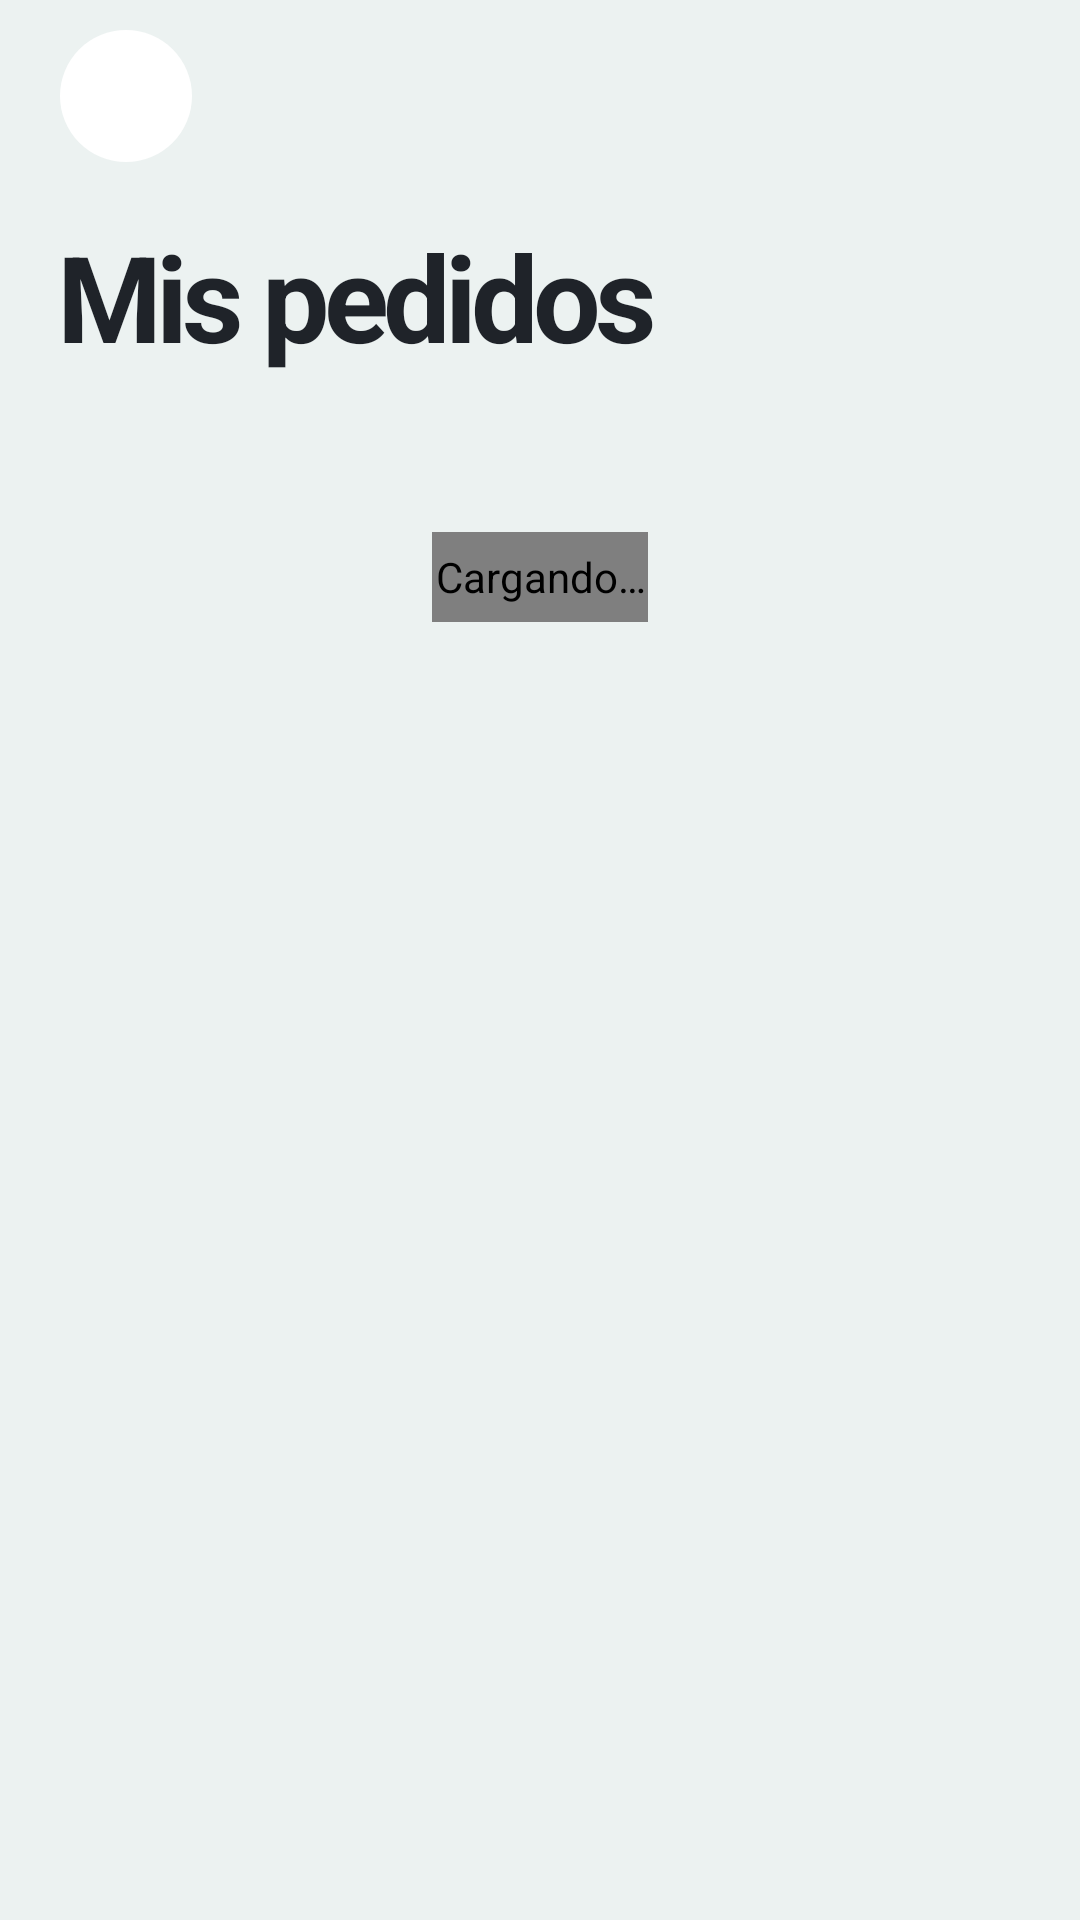

The Android layout XML behind this screen, and the referenced resources:
<!-- AndroidManifest.xml: application theme Theme.RetoIndividual_1 -->
<!-- res/layout/activity_mis_pedidos.xml -->
<?xml version="1.0" encoding="utf-8"?>
<LinearLayout xmlns:android="http://schemas.android.com/apk/res/android"
    xmlns:app="http://schemas.android.com/apk/res-auto"
    xmlns:tools="http://schemas.android.com/tools"
    android:id="@+id/main"
    android:layout_width="match_parent"
    android:layout_height="match_parent"
    android:background="@color/color_fondo"
    android:orientation="vertical"
    tools:context=".pedidos.MisPedidosActivity">

    <androidx.core.widget.NestedScrollView
        android:layout_width="match_parent"
        android:layout_height="match_parent">

        <LinearLayout
            android:layout_width="match_parent"
            android:layout_height="wrap_content"
            android:orientation="vertical"
            android:paddingStart="20dp"
            android:paddingEnd="20dp"
            android:paddingBottom="24dp">

            <include layout="@layout/barra_volver" />

            <TextView
                style="@style/TituloPagina"
                android:layout_marginBottom="20dp"
                android:text="@string/menu_mis_pedidos" />

            <com.airbnb.lottie.LottieAnimationView xmlns:app="http://schemas.android.com/apk/res-auto"
                android:id="@+id/pbPedidos"
                android:layout_width="72dp"
                android:layout_height="30dp"
                android:layout_gravity="center_horizontal"
                android:layout_marginTop="32dp"
                android:contentDescription="@string/cargando"
                app:lottie_autoPlay="true"
                app:lottie_loop="true"
                app:lottie_rawRes="@raw/cargando" />

            
            <LinearLayout
                android:id="@+id/llPedidosAviso"
                android:layout_width="match_parent"
                android:layout_height="wrap_content"
                android:layout_marginTop="32dp"
                android:gravity="center_horizontal"
                android:orientation="vertical"
                android:visibility="gone">

                <TextView
                    android:id="@+id/tvPedidosAvisoTitulo"
                    android:layout_width="wrap_content"
                    android:layout_height="wrap_content"
                    android:textColor="@color/color_texto"
                    android:textSize="22sp"
                    android:textStyle="bold" />

                <TextView
                    android:id="@+id/tvPedidosAvisoTexto"
                    android:layout_width="wrap_content"
                    android:layout_height="wrap_content"
                    android:layout_marginTop="8dp"
                    android:gravity="center"
                    android:textColor="@color/color_texto_suave"
                    android:textSize="14sp" />

                <com.google.android.material.button.MaterialButton
                    android:id="@+id/btnPedidosReintentar"
                    style="@style/BotonPrincipal"
                    android:layout_width="wrap_content"
                    android:layout_marginTop="20dp"
                    android:paddingStart="32dp"
                    android:paddingEnd="32dp"
                    android:text="@string/ped_reintentar" />
            </LinearLayout>

            
            <LinearLayout
                android:id="@+id/llUltimo"
                android:layout_width="match_parent"
                android:layout_height="wrap_content"
                android:background="@drawable/bg_tarjeta_hoja"
                android:orientation="vertical"
                android:padding="20dp"
                android:visibility="gone">

                <LinearLayout
                    android:layout_width="match_parent"
                    android:layout_height="wrap_content"
                    android:orientation="horizontal">

                    <TextView
                        android:id="@+id/tvUltimoNumero"
                        android:layout_width="0dp"
                        android:layout_height="wrap_content"
                        android:layout_weight="1"
                        android:textColor="@color/color_texto"
                        android:textSize="15sp"
                        android:textStyle="bold" />

                    <TextView
                        android:id="@+id/tvUltimoFecha"
                        android:layout_width="wrap_content"
                        android:layout_height="wrap_content"
                        android:textColor="@color/color_texto_suave"
                        android:textSize="13sp" />
                </LinearLayout>

                
                <LinearLayout
                    android:id="@+id/llUltimoPasos"
                    android:layout_width="match_parent"
                    android:layout_height="wrap_content"
                    android:layout_marginTop="20dp"
                    android:orientation="horizontal" />

                
                <TextView
                    android:id="@+id/tvUltimoCancelado"
                    android:layout_width="wrap_content"
                    android:layout_height="wrap_content"
                    android:layout_marginTop="16dp"
                    android:background="@drawable/bg_pildora_alerta"
                    android:paddingStart="12dp"
                    android:paddingTop="4dp"
                    android:paddingEnd="12dp"
                    android:paddingBottom="4dp"
                    android:text="@string/ped_estado_cancelado"
                    android:textColor="@color/white"
                    android:textSize="12sp"
                    android:textStyle="bold"
                    android:visibility="gone" />

                <TextView
                    android:id="@+id/tvUltimoNombre"
                    android:layout_width="match_parent"
                    android:layout_height="wrap_content"
                    android:layout_marginTop="16dp"
                    android:ellipsize="end"
                    android:maxLines="1"
                    android:textColor="@color/color_texto_suave"
                    android:textSize="13sp" />

                <LinearLayout
                    android:layout_width="match_parent"
                    android:layout_height="wrap_content"
                    android:layout_marginTop="10dp"
                    android:gravity="bottom"
                    android:orientation="horizontal">

                    
                    <HorizontalScrollView
                        android:layout_width="0dp"
                        android:layout_height="wrap_content"
                        android:layout_marginEnd="12dp"
                        android:layout_weight="1"
                        android:scrollbars="none">

                        <LinearLayout
                            android:id="@+id/llUltimoFotos"
                            android:layout_width="wrap_content"
                            android:layout_height="wrap_content"
                            android:orientation="horizontal" />
                    </HorizontalScrollView>

                    <TextView
                        android:id="@+id/tvUltimoTotal"
                        android:layout_width="wrap_content"
                        android:layout_height="wrap_content"
                        android:textColor="@color/color_texto"
                        android:textSize="28sp"
                        android:textStyle="bold" />
                </LinearLayout>

                
                <com.google.android.material.button.MaterialButton
                    android:id="@+id/btnUltimoCancelar"
                    style="@style/BotonPrincipal"
                    android:layout_marginTop="16dp"
                    android:text="@string/ped_cancelar"
                    android:textColor="@color/color_texto"
                    android:visibility="gone"
                    app:backgroundTint="@color/color_pozo" />
            </LinearLayout>

            <TextView
                android:id="@+id/tvPedidosAnteriores"
                android:layout_width="wrap_content"
                android:layout_height="wrap_content"
                android:layout_marginTop="28dp"
                android:layout_marginBottom="12dp"
                android:text="@string/ped_anteriores"
                android:textColor="@color/color_texto"
                android:textSize="20sp"
                android:textStyle="bold"
                android:visibility="gone" />

            <androidx.recyclerview.widget.RecyclerView
                android:id="@+id/rvPedidosAnteriores"
                android:layoutAnimation="@anim/lista_entra"
                android:layout_width="match_parent"
                android:layout_height="wrap_content"
                android:nestedScrollingEnabled="false"
                tools:listitem="@layout/item_pedido" />
        </LinearLayout>
    </androidx.core.widget.NestedScrollView>
</LinearLayout>
<!-- res/layout/barra_volver.xml (included above) -->
<?xml version="1.0" encoding="utf-8"?>
<FrameLayout xmlns:android="http://schemas.android.com/apk/res/android"
    xmlns:app="http://schemas.android.com/apk/res-auto"
    android:layout_width="match_parent"
    android:layout_height="64dp">

    <ImageView
        android:id="@+id/ivVolver"
        android:layout_width="44dp"
        android:layout_height="44dp"
        android:layout_gravity="center_vertical"
        android:background="@drawable/bg_circulo_hoja"
        android:contentDescription="@string/volver"
        android:foreground="?attr/selectableItemBackgroundBorderless"
        android:padding="11dp"
        android:src="@drawable/ic_arrow_back"
        app:tint="@color/color_texto" />
</FrameLayout>
<!-- res/layout/item_pedido.xml (included above) -->
<?xml version="1.0" encoding="utf-8"?>
<androidx.cardview.widget.CardView xmlns:android="http://schemas.android.com/apk/res/android"
    xmlns:app="http://schemas.android.com/apk/res-auto"
    android:layout_width="match_parent"
    android:layout_height="wrap_content"
    android:layout_marginBottom="12dp"
    app:cardBackgroundColor="@color/color_hoja"
    app:cardCornerRadius="20dp"
    app:cardElevation="0dp">

    <LinearLayout
        android:layout_width="match_parent"
        android:layout_height="wrap_content"
        android:orientation="vertical"
        android:padding="16dp">

        <LinearLayout
            android:layout_width="match_parent"
            android:layout_height="wrap_content"
            android:gravity="center_vertical"
            android:orientation="horizontal">

            <LinearLayout
                android:layout_width="0dp"
                android:layout_height="wrap_content"
                android:layout_weight="1"
                android:orientation="vertical">

                <TextView
                    android:id="@+id/tvPedidoNombre"
                    android:layout_width="match_parent"
                    android:layout_height="wrap_content"
                    android:ellipsize="end"
                    android:maxLines="1"
                    android:textColor="@color/color_texto"
                    android:textSize="15sp"
                    android:textStyle="bold" />

                <TextView
                    android:id="@+id/tvPedidoResumen"
                    android:layout_width="wrap_content"
                    android:layout_height="wrap_content"
                    android:textColor="@color/color_texto_suave"
                    android:textSize="13sp" />
            </LinearLayout>

            <TextView
                android:id="@+id/tvPedidoTotal"
                android:layout_width="wrap_content"
                android:layout_height="wrap_content"
                android:layout_marginStart="12dp"
                android:textColor="@color/color_texto"
                android:textSize="17sp"
                android:textStyle="bold" />
        </LinearLayout>

        
        <HorizontalScrollView
            android:layout_width="match_parent"
            android:layout_height="wrap_content"
            android:layout_marginTop="12dp"
            android:scrollbars="none">

            <LinearLayout
                android:id="@+id/llPedidoFotos"
                android:layout_width="wrap_content"
                android:layout_height="wrap_content"
                android:orientation="horizontal" />
        </HorizontalScrollView>

        
        <TextView
            android:id="@+id/tvPedidoVerMas"
            android:layout_width="wrap_content"
            android:layout_height="wrap_content"
            android:layout_marginTop="8dp"
            android:background="?attr/selectableItemBackground"
            android:clickable="true"
            android:drawablePadding="4dp"
            android:drawableTint="@color/color_marca_texto"
            android:focusable="true"
            android:gravity="center_vertical"
            android:paddingTop="6dp"
            android:paddingBottom="6dp"
            android:textColor="@color/color_marca_texto"
            android:textSize="14sp"
            android:textStyle="bold"
            android:visibility="gone" />

        <LinearLayout
            android:id="@+id/llPedidoLineas"
            android:layout_width="match_parent"
            android:layout_height="wrap_content"
            android:orientation="vertical"
            android:visibility="gone" />

        
        <com.google.android.material.button.MaterialButton
            android:id="@+id/btnPedidoCancelar"
            style="@style/BotonPrincipal"
            android:layout_marginTop="12dp"
            android:text="@string/ped_cancelar"
            android:textColor="@color/color_texto"
            android:visibility="gone"
            app:backgroundTint="@color/color_pozo" />
    </LinearLayout>
</androidx.cardview.widget.CardView>
<!-- resources referenced by this layout -->
<resources>
  <color name="color_fondo">@color/juegalmi_agua</color>
  <color name="color_hoja">@color/white</color>
  <color name="color_marca_texto">@color/juegalmi_calamina_oscuro</color>
  <color name="color_pozo">@color/juegalmi_agua_pozo</color>
  <color name="color_texto">@color/juegalmi_carbon</color>
  <color name="color_texto_suave">@color/juegalmi_pizarra</color>
  <color name="white">#FFFFFFFF</color>
  <!-- drawable bg_circulo_hoja (drawable) -->
  <?xml version="1.0" encoding="utf-8"?>
  <shape xmlns:android="http://schemas.android.com/apk/res/android" android:shape="oval">
      <solid android:color="@color/color_hoja" />
  </shape>
  <!-- drawable bg_pildora_alerta (drawable) -->
  <?xml version="1.0" encoding="utf-8"?>
  <shape xmlns:android="http://schemas.android.com/apk/res/android">
      <solid android:color="@color/color_alerta" />
      <corners android:radius="999dp" />
  </shape>
  <!-- drawable bg_tarjeta_hoja (drawable) -->
  <?xml version="1.0" encoding="utf-8"?>
  <shape xmlns:android="http://schemas.android.com/apk/res/android">
      <solid android:color="@color/color_hoja" />
      <corners android:radius="18dp" />
  </shape>
  <string name="cargando">Cargando…</string>
  <string name="menu_mis_pedidos">Mis pedidos</string>
  <string name="ped_anteriores">Anteriores</string>
  <string name="ped_cancelar">Cancelar pedido</string>
  <string name="ped_estado_cancelado">Cancelado</string>
  <string name="ped_reintentar">Reintentar</string>
  <string name="volver">Volver</string>
  <style name="BotonPrincipal" parent="Widget.Material3.Button">
          <item name="android:layout_width">match_parent</item>
          <item name="android:layout_height">48dp</item>
          <item name="backgroundTint">@color/color_marca</item>
          <item name="android:textColor">@color/color_sobre_marca</item>
          <item name="android:textSize">14sp</item>
          <item name="android:textAllCaps">false</item>
          <item name="cornerRadius">999dp</item>
          <item name="android:fontFamily">sans-serif-medium</item>
      </style>
  <style name="TituloPagina">
          <item name="android:layout_width">wrap_content</item>
          <item name="android:layout_height">wrap_content</item>
          <item name="android:layout_marginTop">8dp</item>
          <item name="android:letterSpacing">-0.05</item>
          <item name="android:textColor">@color/color_texto</item>
          <item name="android:textSize">40sp</item>
          <item name="android:textStyle">bold</item>
      </style>
  <style name="Theme.RetoIndividual_1" parent="Base.Theme.RetoIndividual_1" />
  <color name="juegalmi_agua">#FFECF2F1</color>
  <color name="juegalmi_calamina_oscuro">#FF375E60</color>
  <color name="juegalmi_agua_pozo">#FFDEEEED</color>
  <color name="juegalmi_carbon">#FF1F2329</color>
  <color name="juegalmi_pizarra">#FF5C616C</color>
  <color name="color_alerta">@color/juegalmi_carmin</color>
  <color name="color_marca">@color/juegalmi_calamina</color>
  <color name="color_sobre_marca">@color/juegalmi_tinta</color>
  <color name="juegalmi_carmin">#FFA72144</color>
  <color name="juegalmi_calamina">#FF78CDD0</color>
  <color name="juegalmi_tinta">#FF162525</color>
  <color name="color_marca_suave">@color/juegalmi_calamina_suave</color>
  <color name="color_alquiler">@color/juegalmi_gris_calido</color>
  <color name="color_borde_fuerte">@color/juegalmi_borde_fuerte</color>
  <color name="juegalmi_calamina_suave">#FFEFF9F9</color>
  <color name="juegalmi_gris_calido">#FFA1A39A</color>
  <color name="juegalmi_borde_fuerte">#29181A20</color>
</resources>
